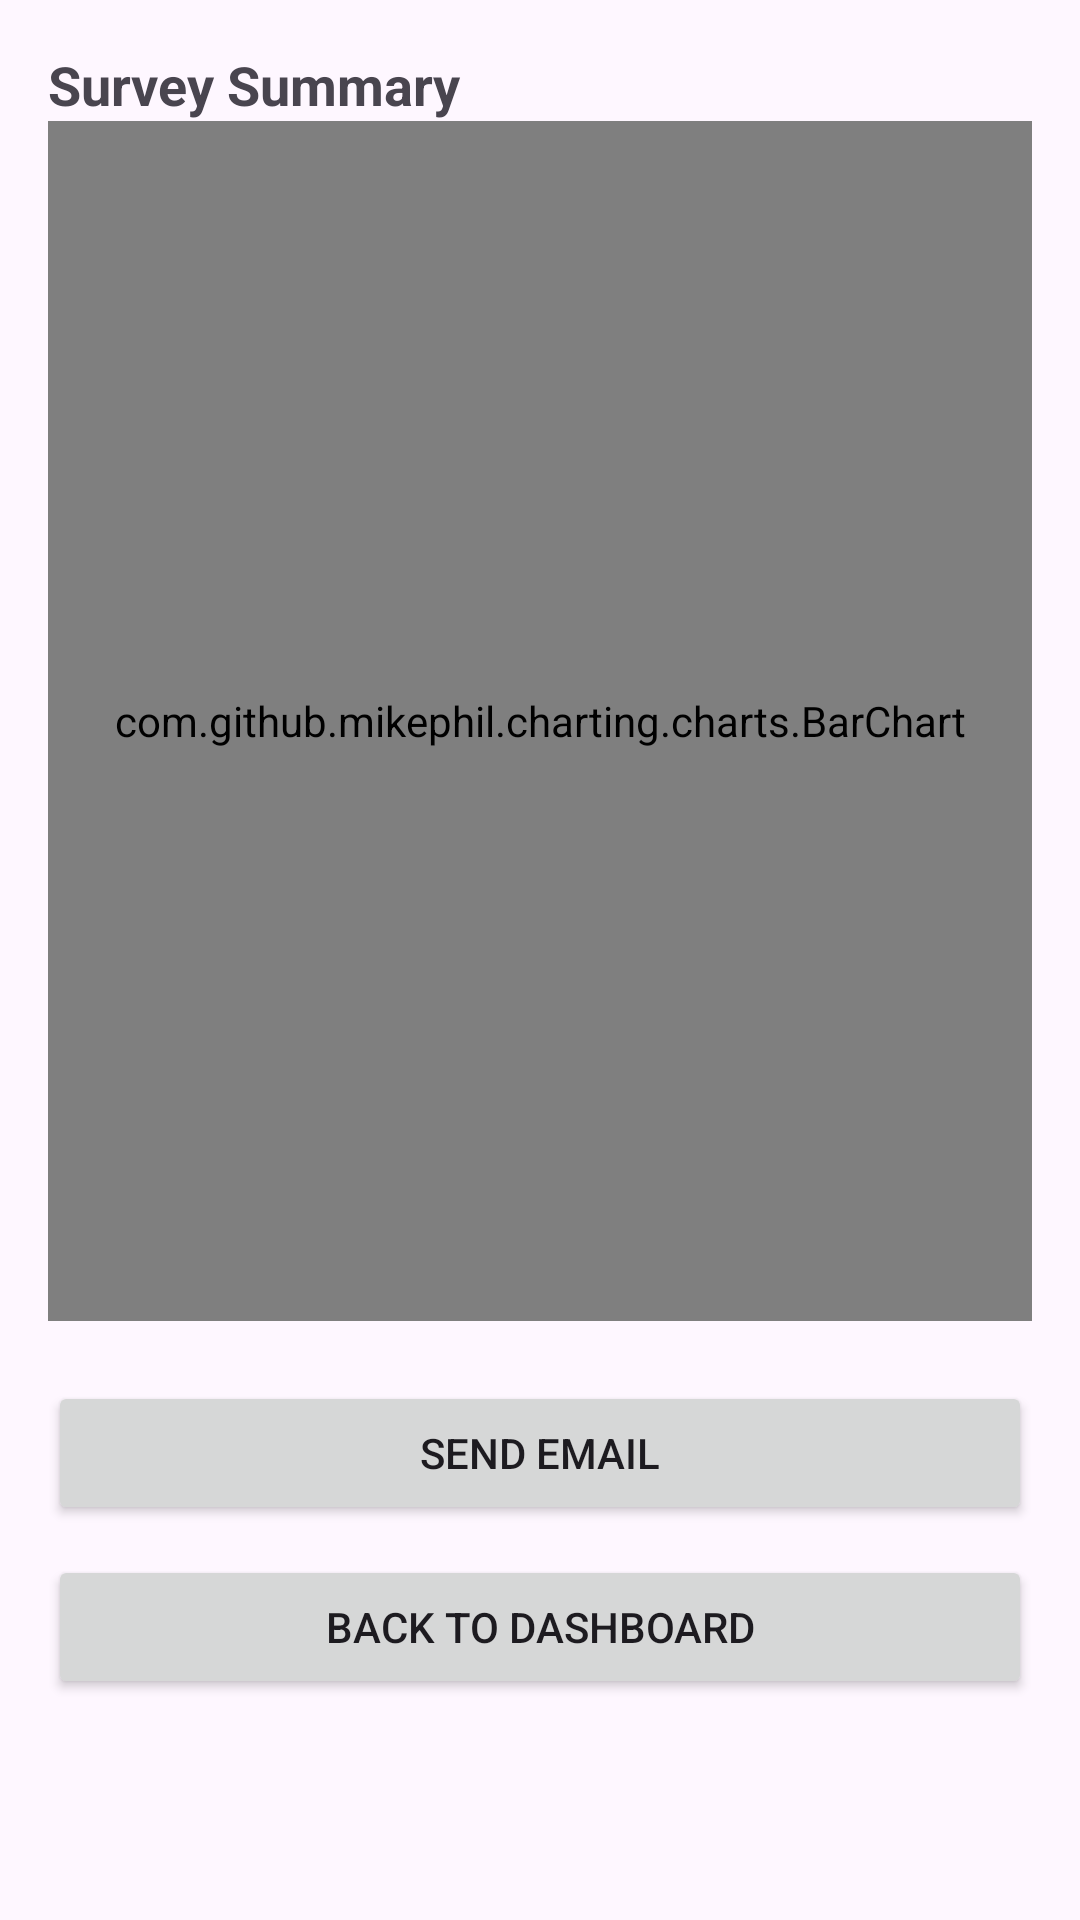

The Android layout XML behind this screen, and the referenced resources:
<!-- AndroidManifest.xml: application theme Theme.AndroidSurveryApp -->
<!-- res/layout/activity_summary.xml -->
<?xml version="1.0" encoding="utf-8"?>
<LinearLayout xmlns:android="http://schemas.android.com/apk/res/android"
    android:layout_width="match_parent"
    android:layout_height="match_parent"
    android:orientation="vertical"
    android:padding="16dp">

    <TextView
        android:layout_width="wrap_content"
        android:layout_height="wrap_content"
        android:text="Survey Summary"
        android:textSize="18sp"
        android:textStyle="bold"/>

    <com.github.mikephil.charting.charts.BarChart
        android:id="@+id/barChart"
        android:layout_width="match_parent"
        android:layout_height="400dp"/>

    <Button
        android:id="@+id/btnSendEmail"
        android:layout_width="match_parent"
        android:layout_height="wrap_content"
        android:text="Send Email"
        android:onClick="sendEmail"
        android:layout_marginTop="20dp"/>


    <Button
        android:id="@+id/btnBack"
        android:layout_width="match_parent"
        android:layout_height="wrap_content"
        android:text="Back to Dashboard"
        android:onClick="goBackToMain"
        android:layout_marginTop="10dp"/>


</LinearLayout>
<!-- resources referenced by this layout -->
<resources>
  <style name="Theme.AndroidSurveryApp" parent="Base.Theme.AndroidSurveryApp" />
  <style name="Base.Theme.AndroidSurveryApp" parent="Theme.Material3.DayNight.NoActionBar">
          
          
      </style>
</resources>
